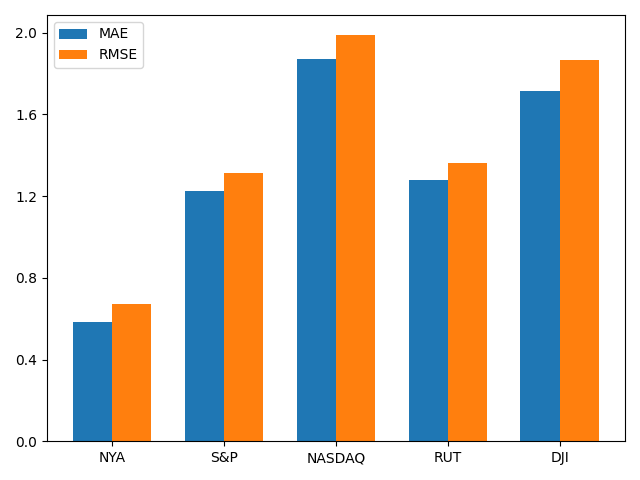

The file beside this chart, header and first rows:
stock, MAE, RMSE
NYA, 0.582, 0.6719
S&P, 1.224, 1.313
NASDAQ, 1.869, 1.988
RUT, 1.281, 1.364
DJI, 1.714, 1.866
